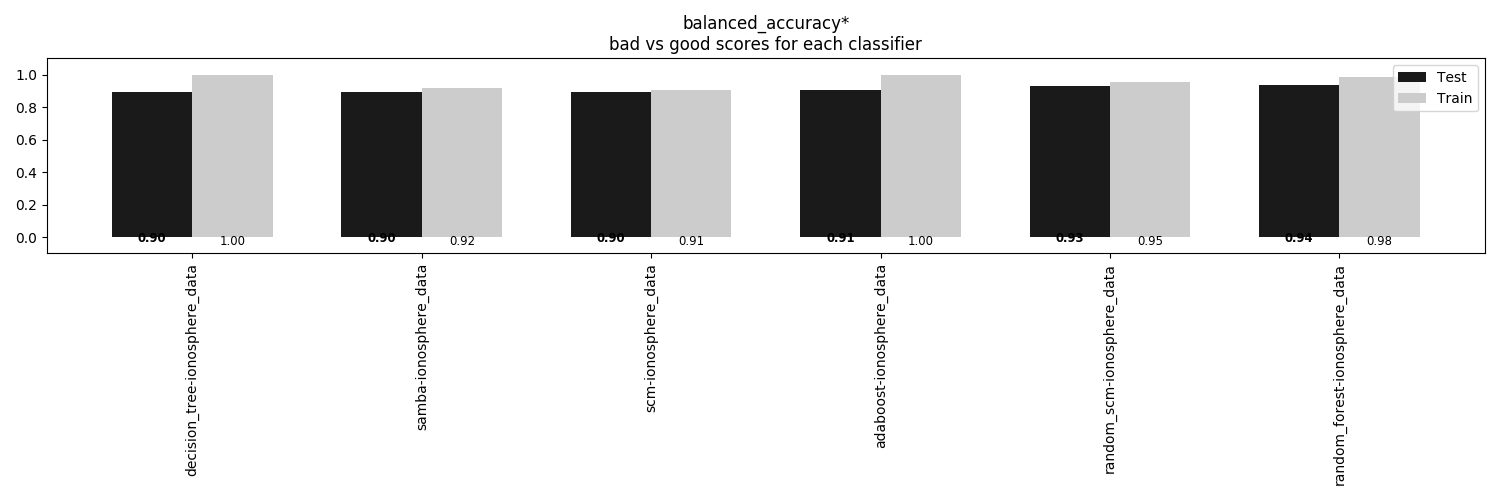

Data behind this chart, as committed beside it:
, decision_tree-ionosphere_data, samba-ionosphere_data, scm-ionosphere_data, adaboost-ionosphere_data, random_scm-ionosphere_data, random_forest-ionosphere_data
Train, 1.0, 0.9178, 0.906, 1.0, 0.9527, 0.984
Test, 0.8951, 0.8951, 0.8951, 0.9062, 0.9286, 0.9375
